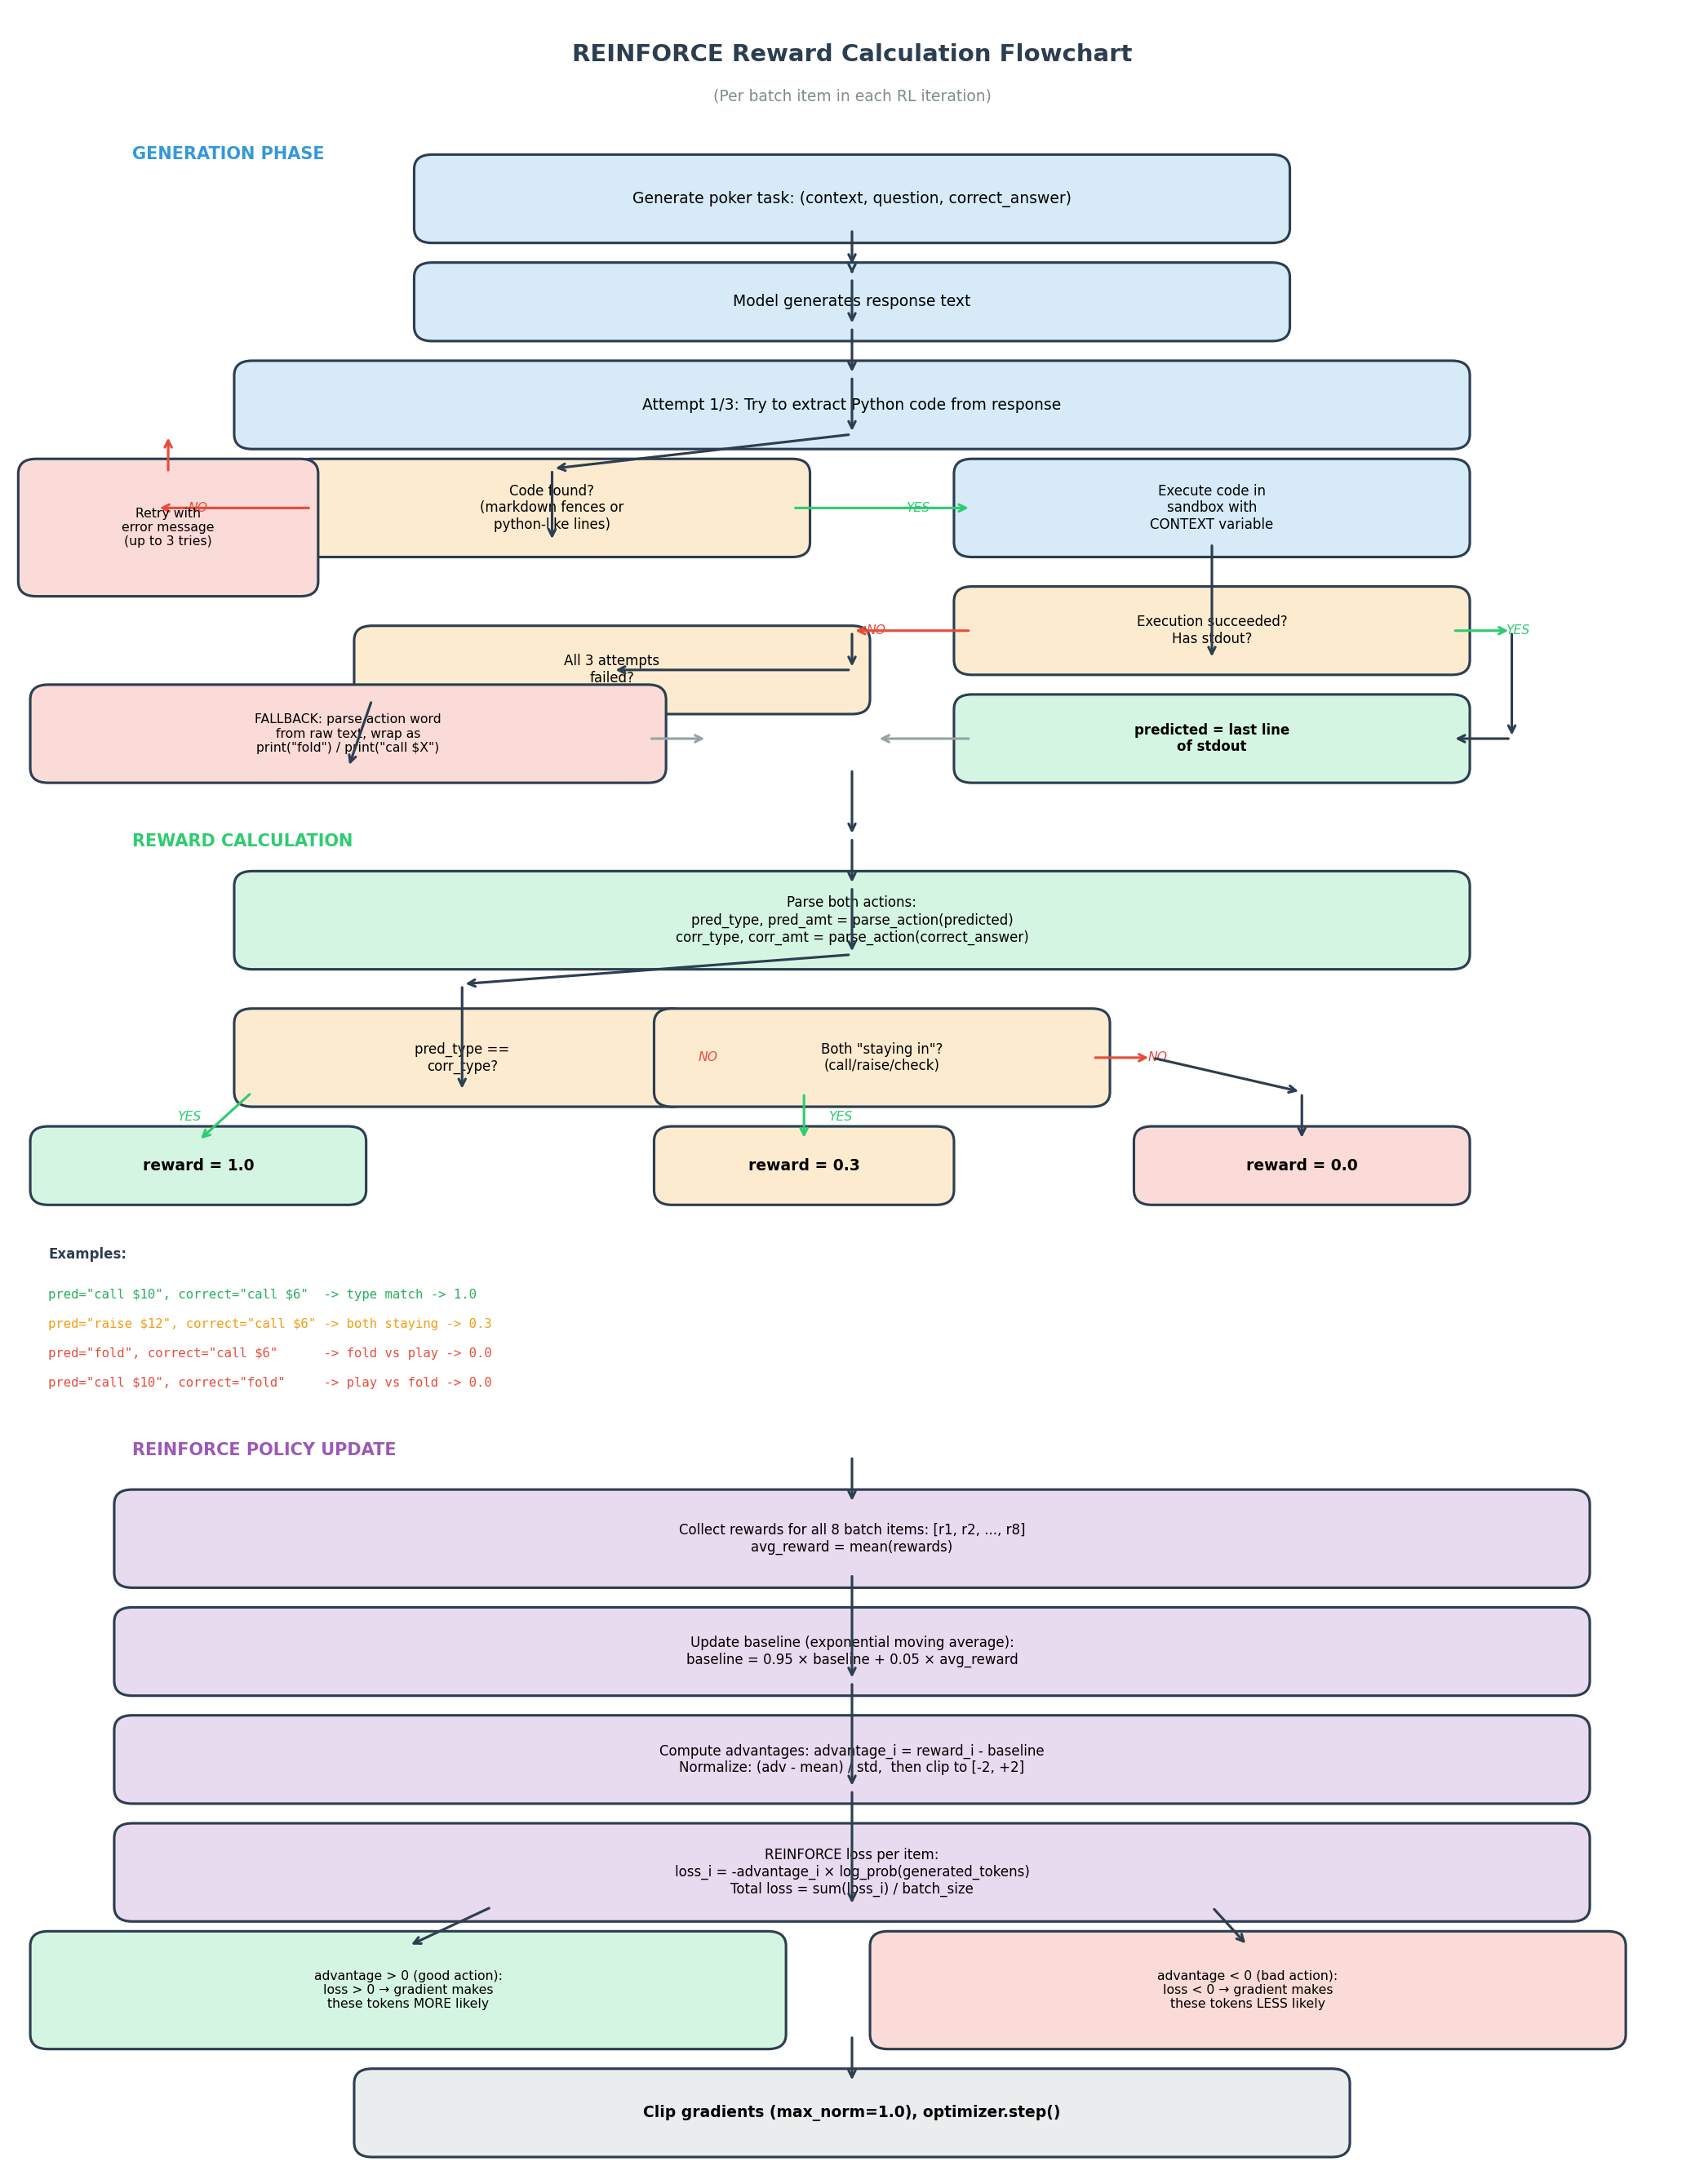

Reproduce this figure in Python.
"""Generate reward calculation flowchart for the RL training pipeline."""
import matplotlib
matplotlib.use('Agg')
import matplotlib.pyplot as plt
import matplotlib.patches as mpatches

fig, ax = plt.subplots(1, 1, figsize=(14, 18))
ax.set_xlim(0, 14)
ax.set_ylim(0, 22)
ax.axis('off')

# Colors
BOX_BLUE = '#3498db'
BOX_GREEN = '#2ecc71'
BOX_ORANGE = '#f39c12'
BOX_RED = '#e74c3c'
BOX_GRAY = '#95a5a6'
BOX_PURPLE = '#9b59b6'
LIGHT_BLUE = '#d6eaf8'
LIGHT_GREEN = '#d5f5e3'
LIGHT_ORANGE = '#fdebd0'
LIGHT_RED = '#fadbd8'
LIGHT_GRAY = '#eaeded'
LIGHT_PURPLE = '#e8daef'

def box(x, y, w, h, text, color, textcolor='black', fontsize=9, bold=False):
    rect = mpatches.FancyBboxPatch((x, y), w, h, boxstyle="round,pad=0.15",
                                     facecolor=color, edgecolor='#2c3e50', linewidth=1.5)
    ax.add_patch(rect)
    weight = 'bold' if bold else 'normal'
    ax.text(x + w/2, y + h/2, text, ha='center', va='center',
            fontsize=fontsize, color=textcolor, fontweight=weight, wrap=True,
            multialignment='center')

def arrow(x1, y1, x2, y2, label='', color='#2c3e50', style='->', labelside='right'):
    ax.annotate('', xy=(x2, y2), xytext=(x1, y1),
                arrowprops=dict(arrowstyle=style, color=color, lw=1.5))
    if label:
        mx, my = (x1+x2)/2, (y1+y2)/2
        offset = 0.3 if labelside == 'right' else -0.3
        ax.text(mx + offset, my, label, fontsize=7.5, color=color, ha='center', va='center',
                fontstyle='italic')

# Title
ax.text(7, 21.5, 'REINFORCE Reward Calculation Flowchart', ha='center', fontsize=14,
        fontweight='bold', color='#2c3e50')
ax.text(7, 21.1, '(Per batch item in each RL iteration)', ha='center', fontsize=9,
        color='#7f8c8d')

# ===== GENERATION PHASE =====
ax.text(1, 20.5, 'GENERATION PHASE', fontsize=10, fontweight='bold', color=BOX_BLUE)

box(3.5, 19.8, 7, 0.6, 'Generate poker task: (context, question, correct_answer)', LIGHT_BLUE, fontsize=9)
arrow(7, 19.8, 7, 19.4)

box(3.5, 18.8, 7, 0.5, 'Model generates response text', LIGHT_BLUE, fontsize=9)
arrow(7, 19.4, 7, 19.3)
arrow(7, 19.3, 7, 18.8)

# Attempt loop
box(2, 17.7, 10, 0.6, 'Attempt 1/3: Try to extract Python code from response', LIGHT_BLUE, fontsize=9)
arrow(7, 18.8, 7, 18.3)
arrow(7, 18.3, 7, 17.7)

# Decision: code found?
box(2.5, 16.6, 4, 0.7, 'Code found?\n(markdown fences or\npython-like lines)', LIGHT_ORANGE, fontsize=8)
arrow(7, 17.7, 4.5, 17.35)
arrow(4.5, 17.35, 4.5, 16.6)

# YES path
box(8, 16.6, 4, 0.7, 'Execute code in\nsandbox with\nCONTEXT variable', LIGHT_BLUE, fontsize=8)
arrow(6.5, 16.95, 8, 16.95, 'YES', BOX_GREEN)

# NO path - retry
arrow(2.5, 16.95, 1.2, 16.95, 'NO', BOX_RED, labelside='left')
box(0.2, 16.2, 2.2, 1.1, 'Retry with\nerror message\n(up to 3 tries)', LIGHT_RED, fontsize=7.5)
arrow(1.3, 17.3, 1.3, 17.7, '', BOX_RED, '->')

# Exec result
box(8, 15.4, 4, 0.6, 'Execution succeeded?\nHas stdout?', LIGHT_ORANGE, fontsize=8)
arrow(10, 16.6, 10, 15.4)

# YES - got prediction
box(8, 14.3, 4, 0.6, 'predicted = last line\nof stdout', LIGHT_GREEN, fontsize=8, bold=True)
arrow(12, 15.7, 12.5, 15.7, 'YES', BOX_GREEN)
arrow(12.5, 15.7, 12.5, 14.6)
arrow(12.5, 14.6, 12, 14.6)

# NO - exec failed
box(3, 15.0, 4, 0.6, 'All 3 attempts\nfailed?', LIGHT_ORANGE, fontsize=8)
arrow(8, 15.7, 7, 15.7, 'NO', BOX_RED, labelside='left')
arrow(7, 15.7, 7, 15.3)
arrow(7, 15.3, 7, 15.3)
# route to box
arrow(7, 15.3, 5, 15.3)

# 3rd attempt wrap
box(0.3, 14.3, 5, 0.7, 'FALLBACK: parse action word\nfrom raw text, wrap as\nprint("fold") / print("call $X")', LIGHT_RED, fontsize=7.5)
arrow(3, 15.0, 2.8, 14.3)

# Both paths merge
arrow(5.3, 14.6, 5.8, 14.6, '', BOX_GRAY)
arrow(8, 14.6, 7.2, 14.6, '', BOX_GRAY)

# ===== REWARD PHASE =====
ax.text(1, 13.5, 'REWARD CALCULATION', fontsize=10, fontweight='bold', color=BOX_GREEN)

box(2, 12.4, 10, 0.7, 'Parse both actions:\npred_type, pred_amt = parse_action(predicted)\ncorr_type, corr_amt = parse_action(correct_answer)', LIGHT_GREEN, fontsize=8)
arrow(7, 14.3, 7, 13.6)
arrow(7, 13.6, 7, 13.1)
arrow(7, 13.1, 7, 12.4)

# Action match decision
box(2, 11.0, 3.5, 0.7, 'pred_type ==\ncorr_type?', LIGHT_ORANGE, fontsize=8)
arrow(7, 12.4, 3.75, 12.1)
arrow(3.75, 12.1, 3.75, 11.0)

# Exact match
box(0.3, 10.0, 2.5, 0.5, 'reward = 1.0', LIGHT_GREEN, fontsize=9, bold=True)
arrow(2, 11.0, 1.55, 10.5, 'YES', BOX_GREEN, labelside='left')

# Partial match decision
box(5.5, 11.0, 3.5, 0.7, 'Both "staying in"?\n(call/raise/check)', LIGHT_ORANGE, fontsize=8)
arrow(5.5, 11.35, 5.5, 11.35, 'NO', BOX_RED)

# Partial credit
box(5.5, 10.0, 2.2, 0.5, 'reward = 0.3', LIGHT_ORANGE, fontsize=9, bold=True)
arrow(6.6, 11.0, 6.6, 10.5, 'YES', BOX_GREEN)

# Zero
box(9.5, 10.0, 2.5, 0.5, 'reward = 0.0', LIGHT_RED, fontsize=9, bold=True)
arrow(9, 11.35, 9.5, 11.35, 'NO', BOX_RED)
arrow(9.5, 11.35, 10.75, 11.0)
arrow(10.75, 11.0, 10.75, 10.5)

# Examples
ax.text(0.3, 9.3, 'Examples:', fontsize=8, fontweight='bold', color='#2c3e50')
ax.text(0.3, 8.9, r'pred="call \$10", correct="call \$6"  -> type match -> 1.0', fontsize=7.5, color='#27ae60', family='monospace')
ax.text(0.3, 8.6, r'pred="raise \$12", correct="call \$6" -> both staying -> 0.3', fontsize=7.5, color='#f39c12', family='monospace')
ax.text(0.3, 8.3, r'pred="fold", correct="call \$6"      -> fold vs play -> 0.0', fontsize=7.5, color='#e74c3c', family='monospace')
ax.text(0.3, 8.0, r'pred="call \$10", correct="fold"     -> play vs fold -> 0.0', fontsize=7.5, color='#e74c3c', family='monospace')

# ===== REINFORCE UPDATE =====
ax.text(1, 7.3, 'REINFORCE POLICY UPDATE', fontsize=10, fontweight='bold', color=BOX_PURPLE)

box(1, 6.1, 12, 0.7, 'Collect rewards for all 8 batch items: [r1, r2, ..., r8]\navg_reward = mean(rewards)', LIGHT_PURPLE, fontsize=8)
arrow(7, 7.3, 7, 6.8)

box(1, 5.0, 12, 0.6, 'Update baseline (exponential moving average):\nbaseline = 0.95 × baseline + 0.05 × avg_reward', LIGHT_PURPLE, fontsize=8)
arrow(7, 6.1, 7, 5.0)

box(1, 3.9, 12, 0.6, 'Compute advantages: advantage_i = reward_i - baseline\nNormalize: (adv - mean) / std,  then clip to [-2, +2]', LIGHT_PURPLE, fontsize=8)
arrow(7, 5.0, 7, 3.9)

box(1, 2.7, 12, 0.7, 'REINFORCE loss per item:\nloss_i = -advantage_i × log_prob(generated_tokens)\nTotal loss = sum(loss_i) / batch_size', LIGHT_PURPLE, fontsize=8)
arrow(7, 3.9, 7, 2.7)

# Loss sign explanation
box(0.3, 1.4, 6, 0.9, 'advantage > 0 (good action):\nloss > 0 → gradient makes\nthese tokens MORE likely', LIGHT_GREEN, fontsize=7.5)
box(7.3, 1.4, 6, 0.9, 'advantage < 0 (bad action):\nloss < 0 → gradient makes\nthese tokens LESS likely', LIGHT_RED, fontsize=7.5)
arrow(4, 2.7, 3.3, 2.3)
arrow(10, 2.7, 10.3, 2.3)

# Final
box(3, 0.3, 8, 0.6, 'Clip gradients (max_norm=1.0), optimizer.step()', LIGHT_GRAY, fontsize=9, bold=True)
arrow(7, 1.4, 7, 0.9)

plt.subplots_adjust(left=0.01, right=0.99, top=0.99, bottom=0.01)
fig.savefig('figures/reward_flowchart.png', dpi=150, bbox_inches='tight')
print('Saved figures/reward_flowchart.png')
plt.close()
